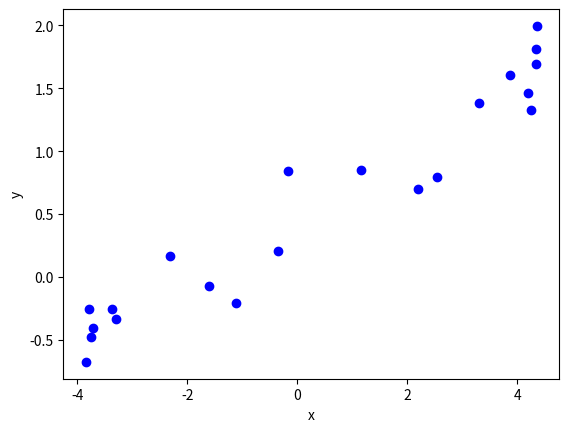
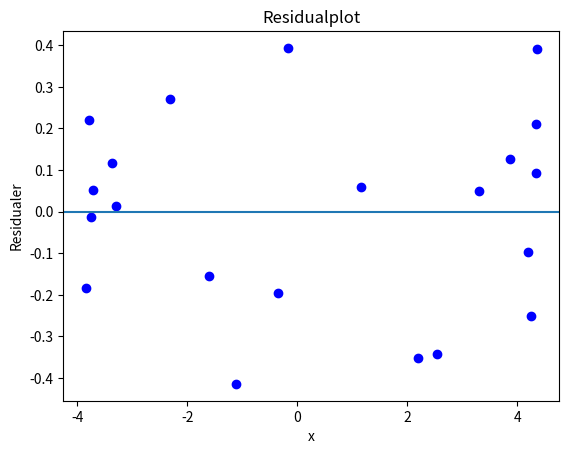

These charts were generated, in order, by the following Python code:
# Oppgave 2A

# Du trenger ikke endre noe i denne koden!

import numpy as np
# from scipy.stats import norm
import matplotlib.pyplot as plt

# Initialisering av parameterverdier
n = 25
alpha = 0.5
beta = 0.25
sigma = 0.25

# Simulering av data etter modell
# x_1, x_2, ..., x_n i intervallet [-5,5]
x = np.array([
    -3.842, -3.784, -3.745, -3.708, -3.37, -3.288, -2.312,
    -1.595, -1.106, -0.352, -0.171, 1.166, 2.196, 2.538,
    3.309, 3.876, 4.2, 4.261, 4.337, 4.352, 4.359
])

# Genererer tilhørende verdier for y_1, y_2, ..., y_n
y = alpha + beta * x + np.random.normal(loc=0, scale=sigma, size=len(x))

# Visualiserer resultatet i et plott
plt.plot(x, y, 'bo')
plt.xlabel('x')
plt.ylabel('y')
plt.show()

# Du trenger ikke endre noe i denne koden!

def estimerELR(x, y):
    # Beregner gjennomsnitt
    xStrek = np.mean(x)
    yStrek = np.mean(y)
    
    # Estimater for parametere
    betaHat = np.sum((x - xStrek) * y) / np.sum((x - xStrek)**2)
    alphaHat = yStrek - betaHat * xStrek
    
    # Estimat for varians
    S2 = np.sum((y - (alphaHat + betaHat * x))**2) / (len(x) - 2)
    
    # Returnerer resultatet i en liste
    return [alphaHat, betaHat, S2]


paramHat = estimerELR(x, y)

print('alphaHat:', paramHat[0])
print('betaHat:', paramHat[1])
print('S2:', paramHat[2])


alphaHat = paramHat[0]
betaHat = paramHat [1]

residualer = y - (alphaHat + betaHat * x)

plt.plot(x, residualer, 'bo')
plt.axhline(0)
plt.xlabel('x')
plt.ylabel('Residualer')
plt.title('Residualplot')
plt.show()
